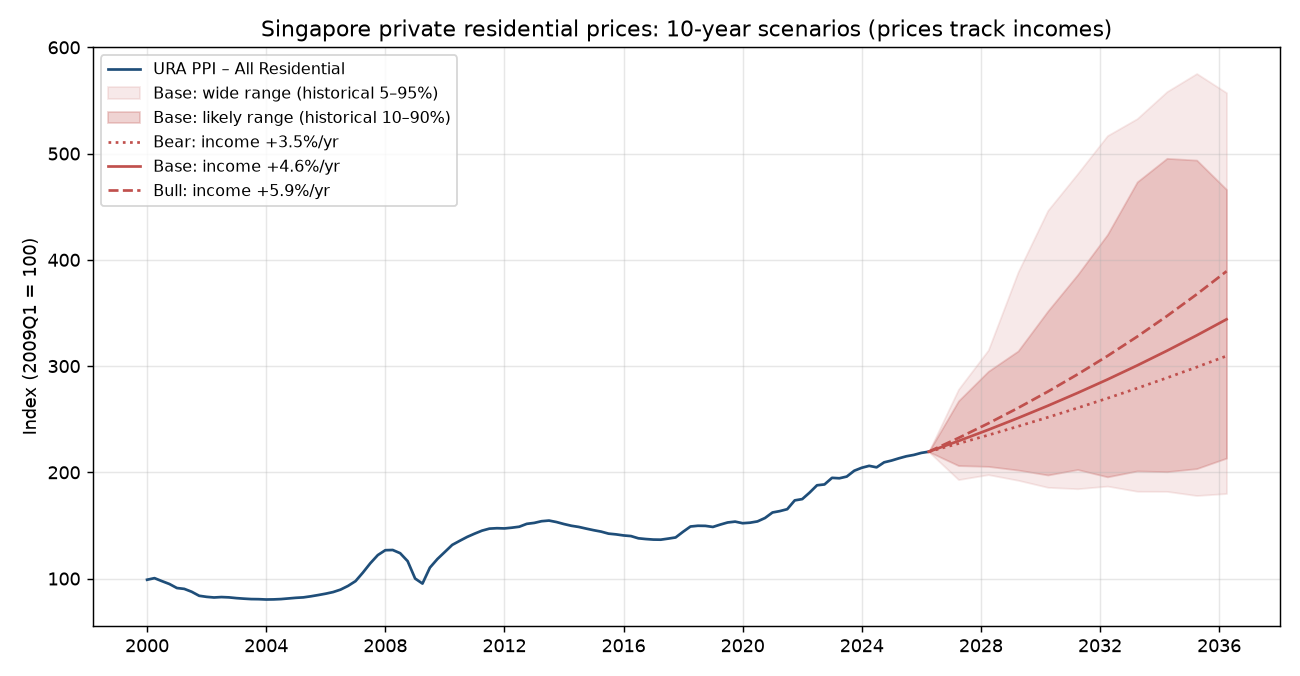

Values plotted in this chart, from the file beside it:
scenario, income_growth_pa, years, quarter, central, wide_lo, likely_lo, likely_hi, wide_hi
bear, 0.0, 1, 2027Q2, 227.1, 191.1, 204.2, 264.4, 275.2
bear, 0.0, 2, 2028Q2, 235.0, 193.7, 201.3, 288.9, 308.6
bear, 0.0, 3, 2029Q2, 243.3, 186.5, 195.8, 304.4, 376.4
bear, 0.0, 4, 2030Q2, 251.8, 178.2, 189.3, 337.3, 428.0
bear, 0.0, 5, 2031Q2, 260.6, 175.1, 192.2, 366.1, 456.4
bear, 0.0, 6, 2032Q2, 269.7, 175.5, 183.7, 397.7, 485.1
bear, 0.0, 7, 2033Q2, 279.1, 169.2, 186.9, 439.6, 494.9
bear, 0.0, 8, 2034Q2, 288.9, 167.3, 184.3, 455.3, 513.0
bear, 0.0, 9, 2035Q2, 299.0, 162.0, 185.0, 449.0, 523.1
bear, 0.0, 10, 2036Q2, 309.5, 162.0, 192.0, 419.4, 501.3
base, 0.0, 1, 2027Q2, 229.5, 193.2, 206.4, 267.3, 278.2
base, 0.0, 2, 2028Q2, 240.0, 197.8, 205.6, 295.1, 315.1
base, 0.0, 3, 2029Q2, 251.1, 192.5, 202.1, 314.2, 388.5
base, 0.0, 4, 2030Q2, 262.6, 185.9, 197.5, 351.8, 446.5
base, 0.0, 5, 2031Q2, 274.7, 184.6, 202.6, 386.0, 481.1
base, 0.0, 6, 2032Q2, 287.4, 187.0, 195.8, 423.8, 516.9
base, 0.0, 7, 2033Q2, 300.6, 182.2, 201.3, 473.3, 532.9
base, 0.0, 8, 2034Q2, 314.4, 182.1, 200.6, 495.5, 558.3
base, 0.0, 9, 2035Q2, 328.9, 178.2, 203.5, 493.8, 575.3
base, 0.0, 10, 2036Q2, 344.0, 180.1, 213.4, 466.2, 557.3
bull, 0.1, 1, 2027Q2, 232.3, 195.6, 208.9, 270.6, 281.6
bull, 0.1, 2, 2028Q2, 246.1, 202.8, 210.7, 302.5, 323.0
bull, 0.1, 3, 2029Q2, 260.6, 199.8, 209.8, 326.1, 403.2
bull, 0.1, 4, 2030Q2, 275.9, 195.3, 207.5, 369.6, 469.1
bull, 0.1, 5, 2031Q2, 292.2, 196.3, 215.5, 410.6, 511.8
bull, 0.1, 6, 2032Q2, 309.5, 201.4, 210.8, 456.4, 556.6
bull, 0.1, 7, 2033Q2, 327.7, 198.6, 219.5, 516.1, 581.0
bull, 0.1, 8, 2034Q2, 347.1, 201.0, 221.4, 547.0, 616.3
bull, 0.1, 9, 2035Q2, 367.5, 199.1, 227.4, 551.9, 643.0
bull, 0.1, 10, 2036Q2, 389.2, 203.8, 241.4, 527.5, 630.5
